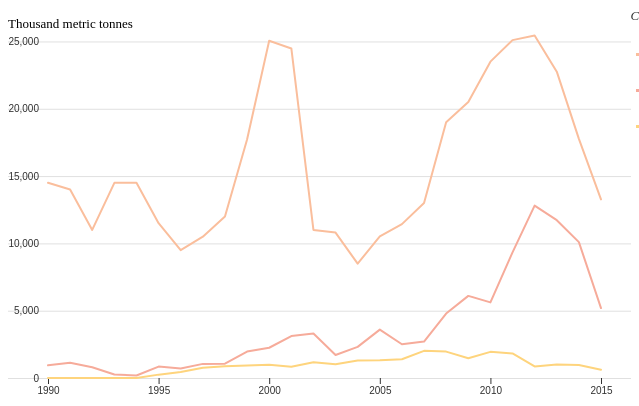
D3 v6 page, settled after 480 driven frames (8 s of simulated time); the page loaded 1 data file(s).


    //define list of constant variables
    const margin = ({ top: 20, right: 30, bottom: 30, left: 40 })
    const height = 400
    const width = document.getElementById("line-chart").offsetWidth
    const transDuration = 1200
    const axisTickSize = 5
    const chartTitle = 'Thousand metric tonnes'
    const countrySettings = [{
      name: 'India',
      color: '#FABE9C',
      show: true
    }, {
      name: 'Vietnam',
      color: '#FED47D',
      show: true
    }, {
      name: 'Thailand',
      color: '#F6AB9A',
      show: true
    }]

    // get countries where settings - show: true
    const getCountriesToShow = () => {
      return countrySettings.filter(country => country.show).map(country => country.name)
    }

    //get name for list of countries in an array: example: ['India', 'Vietnam', 'India']
    const countries = countrySettings.map(country => country.name)

    //create main canvas for chart
    const svg = d3.select('.chart svg')
      .attr('width', width)
      .attr('height', height)

    //define x axis settings
    const x = d3.scaleTime()
      .range([margin.left, width - margin.right])
    const xAxis = d3.axisBottom(x).ticks(axisTickSize).tickSizeOuter(0)
    svg.append('g')
      .attr('transform', `translate(0,${height - margin.bottom})`)
      .attr('class', 'xAxis')

    //define y axis settings
    const y = d3.scaleLinear()
      .range([height - margin.bottom, margin.top])
    const yAxis = g => g
      .call(d3.axisLeft(y).ticks(axisTickSize).tickFormat(d => d.toLocaleString('en')))
    svg.append('g')
      .attr('class', 'yAxis')
      .attr('transform', `translate(${margin.left},0)`)
      .attr('stroke-width', `0px`)

    //create a vertial line for data point when user click on the chart
    const xAxisLine = svg
      .append('g')
      .append('rect')
      .attr('class', 'dotted')
      .attr('stroke-width', '1px')
      .attr('height', height - margin.bottom);

    //Create chart title
    svg.append('g')
      .append('text')
      .attr('class', 'title')
      .attr('x', 0)
      .attr('y', 20)
      .text(chartTitle)

    //create tooltip canvas 
    const tooltip = svg.append('g')

    //append a rectangular object to tooltip canvas
    tooltip.append('rect')
      .attr('width', 150)
      .attr('height', 130)
      .attr('fill', '#fff')
      .attr('stroke', '#000')
      .attr('class', 'tooltip')

    // add horizontal grid lines
    svg.append('g')
      .attr('class', 'grid')
      .attr('stroke-opacity', 0.15)

    //init path object for each country
    countrySettings.forEach(country => {
      svg.append('path')
        .attr('fill', 'none')
        .attr('stroke', country.color)
        .attr('stroke-width', 2)
        .attr('stroke-linejoin', 'round')
        .attr('stroke-linecap', 'round')
        .attr('class', `${country.name.toLowerCase()}-line`)
        .attr('opacity', 0)
    })

    //function to draw/refresh the line chart
    const draw = (selectedCountry) => {

      //hide any tooltip if any
      tooltip.attr('opacity', 0)
      //hide data point vertical line if any
      xAxisLine.attr('opacity', 0)
      //hide circle data point if any
      svg.selectAll('circle').remove()

      //read data from tsv
      d3.tsv('milledRiceEndingStocks.tsv').then(data => {

        //format data
        data.map(d => {
          d.Year = new Date(d.Year, 0);
          d.Vietnam = +d.Vietnam;
          d.India = +d.India;
          d.Thailand = +d.Thailand
        })

        //toggle country line path
        if (selectedCountry) {
          let country = countrySettings.find(country => country.name == selectedCountry)
          country.show = !country.show
          document.getElementById(`${selectedCountry.toLowerCase()}-button`).classList.toggle("disabled");
          if (!country.show) {
            document.getElementById(`${selectedCountry.toLowerCase()}-val`).innerHTML = ''
          }
        }

        //after toggling, let's retrieve a list of countries to be shown
        const countriesToShow = getCountriesToShow()

        //let's generate the chart
        chart(countriesToShow, data)
      })
    }

    //function to update legend
    //Based on countries to be shown, updated the value
    const updateLegend = (countriesToShow, data) => {
      let countryValDiv
      countriesToShow.forEach(country => {
        countryValDiv = document.getElementById(`${country.toLowerCase()}-val`)
        if (countriesToShow.includes(country)) {
          countryValDiv.style.display = 'block'
          countryValDiv.innerHTML = data[country].toLocaleString('en', { minimumFractionDigits: 1 });
        } else {
          countryValDiv.style.display = 'none'
        }
      })
    }

    //function to update & show tooltip
    //Based on countries to be shown, updated tooltip content
    const updateTooltip = (countriesToShow, data, defaultPosition) => {
      let defaultYPosition = 40

      //show tooltip and adjust it position
      tooltip.attr('opacity', 1)
        .select('.tooltip')
        .attr('x', defaultPosition.x + 10)
        .attr('y', defaultPosition.y)
        .attr('rx', 4)
        .attr('ry', 4)
        .attr('opacity', 1)

      //construct tooltip title
      tooltip.append('text')
        .attr('font-family', 'Curator Bold')
        .attr('x', defaultPosition.x + 20)
        .attr('y', defaultPosition.y + 20)
        .text(data.Year.getFullYear())

      //construct tooltip content
      countriesToShow.forEach(country => {
        defaultYPosition = defaultYPosition + 20
        if (countriesToShow.includes(country)) {
          tooltip.append('text')
            .attr('x', defaultPosition.x + 20)
            .attr('y', defaultPosition.y + defaultYPosition)
            .text(`${country}: ${data[country].toLocaleString('en', { minimumFractionDigits: 1 })}`)
        }
      })
    }

    //function to generate the line chart based on various parameters
    const chart = (countriesToShow, data) => {

      //create a temp data set 
      const tempData = [...data]
      let selectedCountryPath

      //this is purely for animation purposes where we try to hide a line chart for a particular country
      countries.forEach((country) => {
        selectedCountryPath = svg.selectAll(`.${country.toLowerCase()}-line`)
        if (!countriesToShow.includes(country) && selectedCountryPath.attr('opacity') == 1) {
          tempData.map(d => d[country] = 0)
          selectedCountryPath
            .datum(tempData)
            .transition()
            .duration(transDuration)
            .attr('opacity', 0)
            .attr('d', d3.line()
              .defined(d => !isNaN(d[country]))
              .x(d => x(d.Year))
              .y(d => y(d[country])))
        }
      })

      let countryValues
      //construct x axis for line chart
      x.domain(d3.extent(data, d => d.Year))
      svg.selectAll('.xAxis')
        .call(xAxis);

      //construct y axis for line chart
      y.domain([0, d3.max(data, (d) => {
        countryValues = []
        countriesToShow.forEach(country => countryValues.push(d[country]))
        return Math.max(...countryValues);
      })]).nice()
      svg.selectAll('.yAxis')
        .transition()
        .duration(transDuration)
        .call(yAxis);

      svg.selectAll('.grid')
        .transition()
        .duration(transDuration)
        .call(d3.axisLeft(y).ticks(axisTickSize)
          .tickSize(-width)
          .tickFormat('')
        )

      //construct line chart for each country
      countriesToShow.forEach(country => {
        svg.selectAll(`.${country.toLowerCase()}-line`)
          .datum(data)
          .transition()
          .duration(transDuration)
          .attr('opacity', 1)
          .attr('d', d3.line()
            .defined(d => !isNaN(d[country]))
            .x(d => x(d.Year))
            .y(d => y(d[country])))
      })

      //when user click on the chart, we need to show the vertical line as well as the nearest data point
      svg.on('click', (e) => {
        //remove any existing elements:-
        //remove tooltip
        tooltip.attr('opacity', 0).selectAll('text').remove()
        //remove data point
        svg.selectAll('circle').remove()
        //remove vertical x axis data point
        xAxisLine.attr('opacity', 0)

        //Clear all value in legend
        const countryValList = document.getElementsByClassName('country-val')
        for (let el of countryValList) {
          el.innerHTML = ''
        }

        //get clicked mouse position
        const mousePosition = d3.pointer(e)
        //get nearest selected year based on mouse position
        const filteredYear = x.invert(mousePosition[0]).getFullYear()
        //filter data based on selected year
        const filteredData = data.find(d => d.Year.getFullYear() === filteredYear)

        // don't show anything if user clicked on an area not in the data range
        if (typeof filteredData === 'undefined' || !countriesToShow.length) {
          return
        }

        //generate vertical x axis line
        xAxisLine
          .attr('width', '.5px')
          .attr('opacity', 1)
          .attr('x', x(filteredData.Year));

        //update legend
        updateLegend(countriesToShow, filteredData)

        let country
        let name
        let highest = {}
        let currentX
        let currentY
        countriesToShow.forEach((country, index) => {
          country = countrySettings.find(countrySetting => countrySetting.name === country)
          name = country.name

          //generate circlular data point and show it
          svg.selectAll(`.${name}-circle`)
            .data([filteredData])
            .join('circle') // enter append
            .style('fill', country.color)
            .attr('class', `.${name}-circle`)
            .attr('r', '5') // radius
            .attr('cx', d => {
              currentX = x(d.Year)
              return currentX
            })
            .attr('cy', d => {
              currentY = y(d[country.name])
              return currentY
            })

          //get current selected highest Y position for showing tooltip in a reasonale area
          if (Object.entries(highest).length === 0) {
            highest.x = currentX
            highest.y = currentY
          } else if (highest.y > currentY) {
            highest.x = currentX
            highest.y = currentY
          }

          if (currentX > (width / 2)) {
            highest.x = currentX - 170
          }

          if (currentY > (height / 2)) {
            highest.y = currentY - 200
          }

        })

        //construct tooltip 
        updateTooltip(countriesToShow, filteredData, {
          x: highest.x,
          y: highest.y,
        })
      })
    }

    //init the chart
    draw()

  

### data: milledRiceEndingStocks.tsv
Year	Vietnam	India	Thailand
1990	0	14500	941
1991	0	14000	1129
1992	0	11000	803
1993	0	14500	255
1994	0	14500	186
1995	250	11500	850
1996	450	9500	706
1997	768	10500	1049
1998	881	12000	1060
1999	925	17716	1961
2000	978	25051	2247
2001	843	24480	3116
2002	1168	11000	3302
2003	1025	10800	1706
2004	1292	8500	2312
2005	1317	10520	3594
2006	1392	11430	2510
2007	2018	13000	2707
2008	1961	19000	4787
2009	1470	20500	6100
2010	1941	23500	5615
2011	1826	25100	9330
2012	863	25440	12808
2013	999	22757	11724
2014	959	17766	10095
2015	609	13266	5195